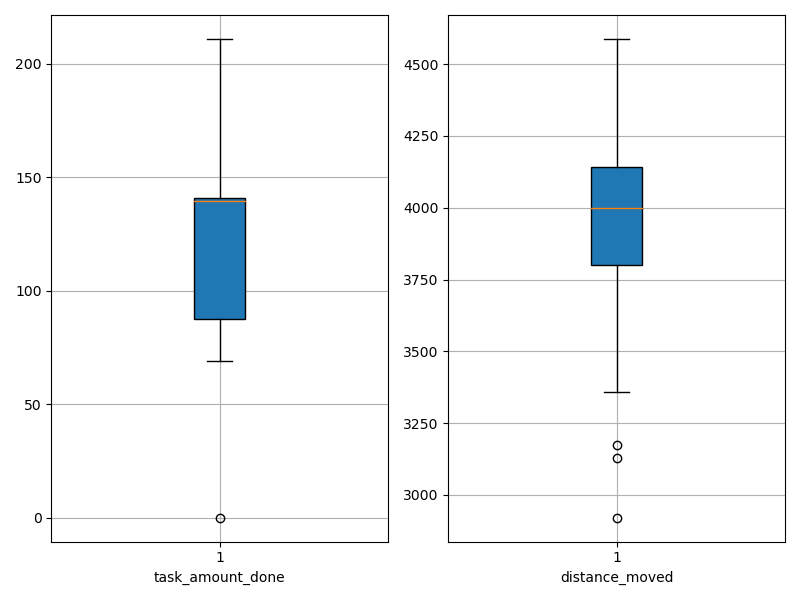

The table this chart was drawn from, first rows:
agent_id, task_amount_done, distance_moved
0, 70.0, 4062
1, 140.0, 3801
2, 71.0, 4031
3, 70.0, 3996
4, 69.0, 4217
5, 141.0, 3785
6, 211.0, 3807
7, 141.0, 2921
8, 141.0, 3935
9, 209.0, 3803
10, 208.0, 3667
11, 141.0, 4207
12, 0.0, 4588
13, 142.0, 4150
14, 142.0, 4366
15, 142.0, 4055
16, 139.0, 3926
17, 70.0, 4290
18, 140.0, 4119
19, 70.0, 4326
20, 140.0, 3357
21, 138.0, 3991
22, 138.0, 4011
23, 138.0, 4111
24, 139.0, 3977
25, 141.0, 4282
26, 139.0, 3128
27, 70.0, 4001
28, 141.0, 3173
29, 139.0, 3510
